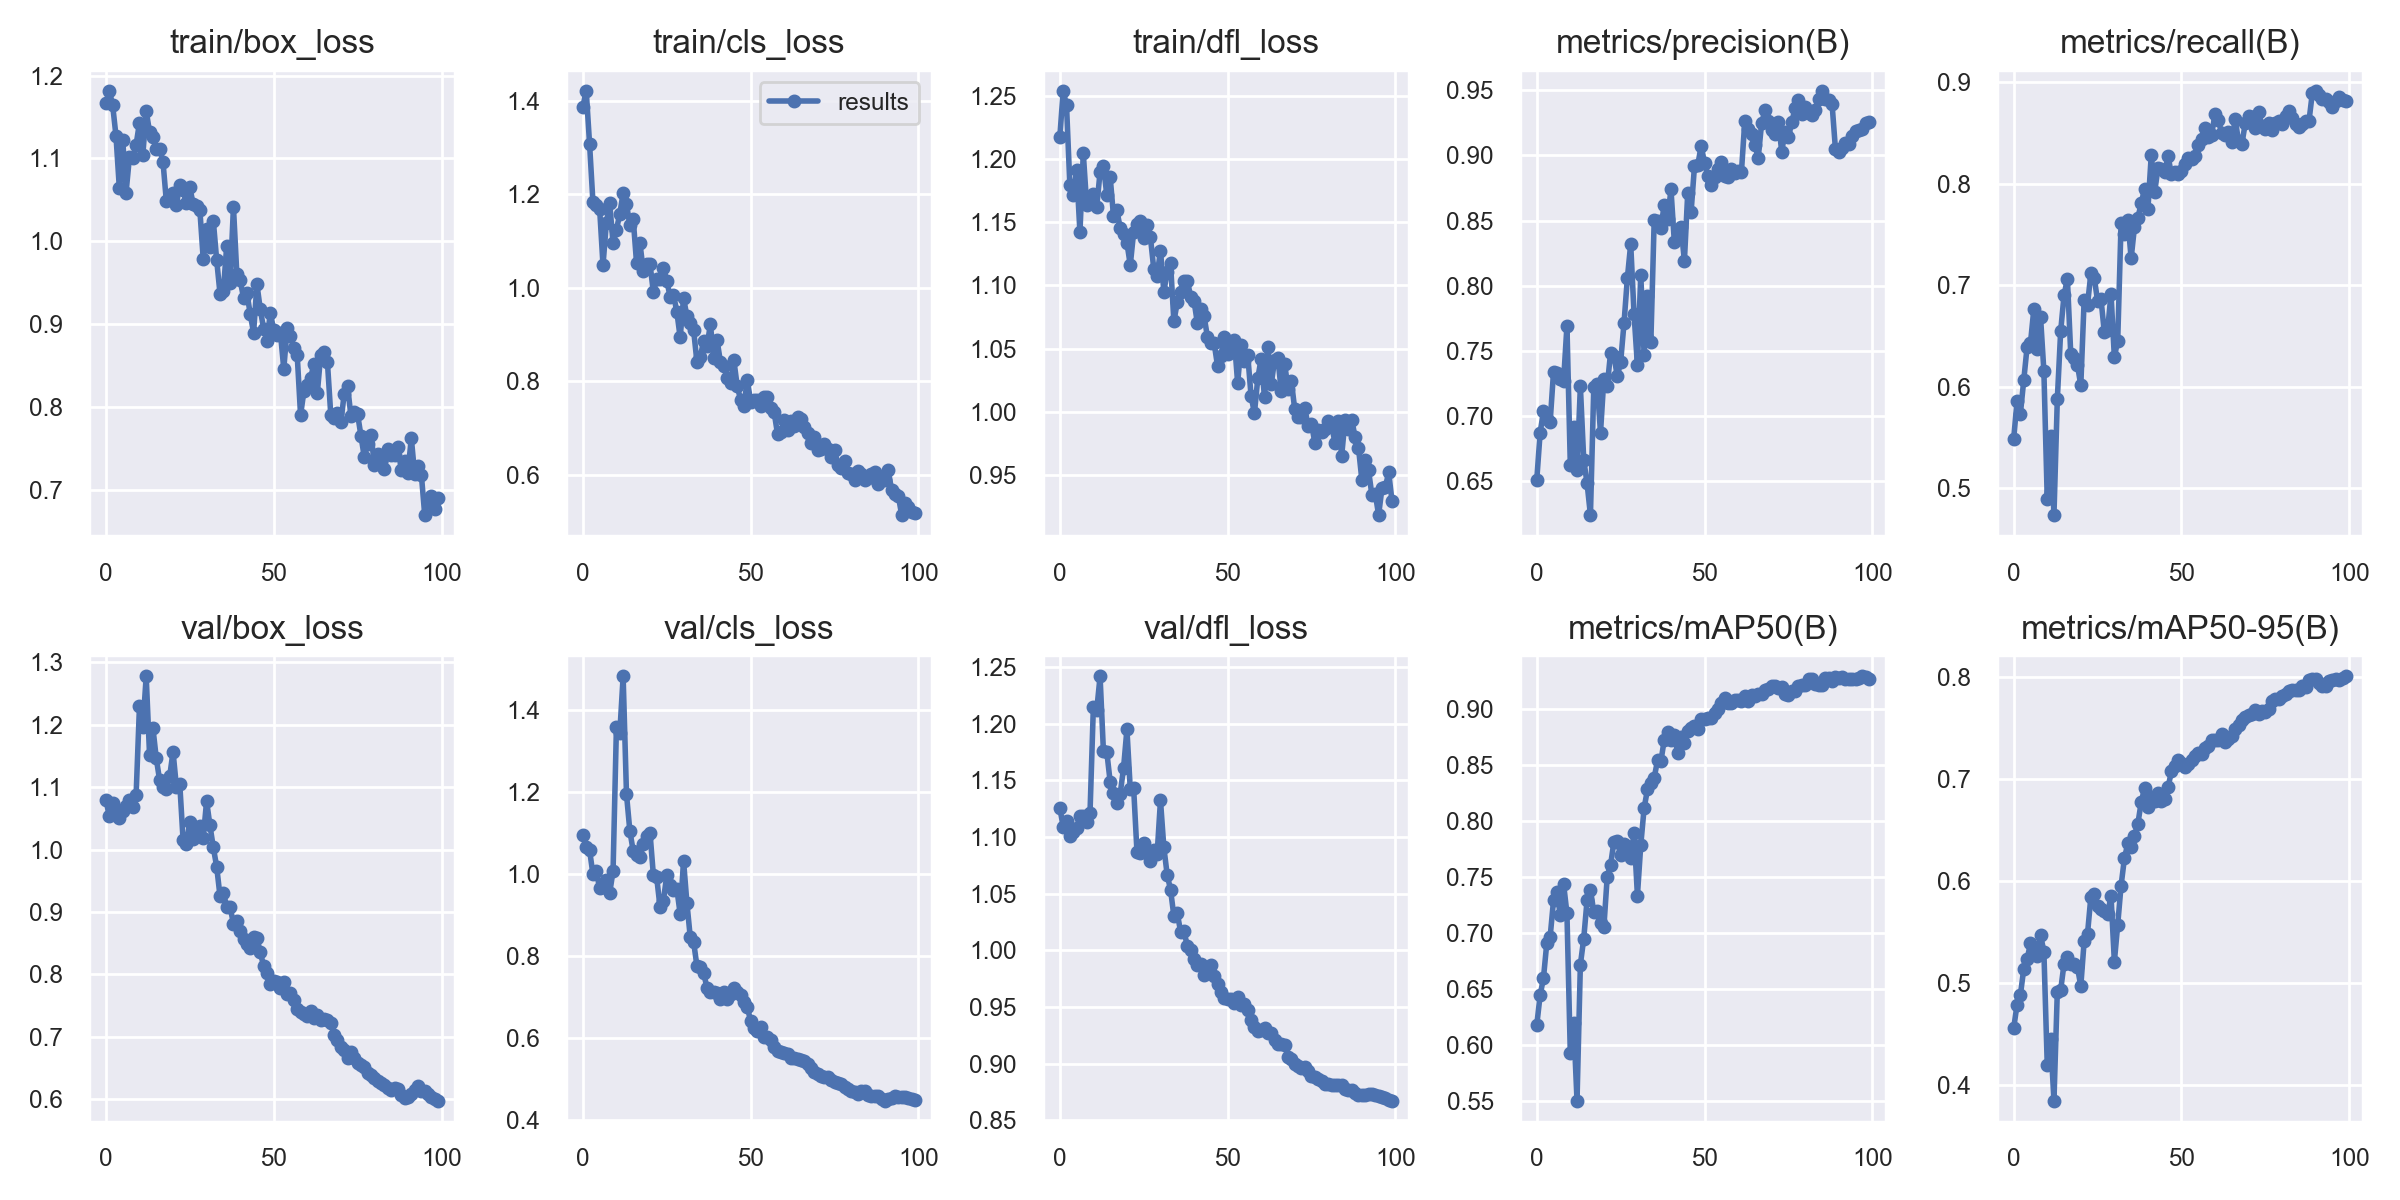

The table this chart was drawn from, first rows:
epoch, train/box_loss, train/cls_loss, train/dfl_loss, metrics/precision(B), metrics/recall(B), metrics/mAP50(B), metrics/mAP50-95(B), val/box_loss, val/cls_loss, val/dfl_loss, lr/pg0, lr/pg1, lr/pg2
0, 1.166, 1.386, 1.217, 0.6509, 0.5486, 0.6176, 0.4558, 1.08, 1.097, 1.126, 0.0937, 0.0007, 0.0007
1, 1.181, 1.421, 1.254, 0.687, 0.5858, 0.6442, 0.4789, 1.053, 1.066, 1.109, 0.08649, 0.001485, 0.001485
2, 1.164, 1.307, 1.242, 0.7039, 0.5733, 0.6596, 0.4884, 1.074, 1.059, 1.114, 0.07925, 0.002254, 0.002254
3, 1.127, 1.183, 1.179, 0.6976, 0.6063, 0.6912, 0.514, 1.057, 1, 1.101, 0.07201, 0.003008, 0.003008
4, 1.064, 1.178, 1.171, 0.6958, 0.6391, 0.6967, 0.5237, 1.051, 1.007, 1.105, 0.06475, 0.003746, 0.003746
5, 1.123, 1.169, 1.191, 0.734, 0.6428, 0.729, 0.5389, 1.061, 0.9655, 1.108, 0.05747, 0.004467, 0.004467
6, 1.059, 1.048, 1.142, 0.7332, 0.6761, 0.7366, 0.5305, 1.069, 0.9695, 1.119, 0.05017, 0.005173, 0.005173
7, 1.101, 1.138, 1.204, 0.7287, 0.6369, 0.7163, 0.5263, 1.079, 0.9853, 1.119, 0.04286, 0.005863, 0.005863
8, 1.101, 1.18, 1.164, 0.7272, 0.6689, 0.7437, 0.5473, 1.069, 0.9544, 1.113, 0.03554, 0.006538, 0.006538
9, 1.117, 1.095, 1.169, 0.7693, 0.6151, 0.7174, 0.531, 1.088, 1.008, 1.121, 0.0282, 0.007196, 0.007196
10, 1.143, 1.124, 1.172, 0.6628, 0.4895, 0.5926, 0.42, 1.23, 1.358, 1.215, 0.02084, 0.007839, 0.007839
11, 1.104, 1.158, 1.162, 0.6916, 0.5516, 0.6196, 0.4451, 1.196, 1.344, 1.212, 0.01346, 0.008466, 0.008466
12, 1.157, 1.202, 1.19, 0.659, 0.4736, 0.5503, 0.3847, 1.277, 1.482, 1.242, 0.008812, 0.008812, 0.008812
13, 1.132, 1.178, 1.194, 0.7228, 0.5874, 0.6718, 0.4916, 1.152, 1.195, 1.176, 0.008812, 0.008812, 0.008812
14, 1.125, 1.135, 1.172, 0.6666, 0.6546, 0.6948, 0.4932, 1.195, 1.106, 1.175, 0.008713, 0.008713, 0.008713
15, 1.111, 1.147, 1.186, 0.6484, 0.6897, 0.7294, 0.5189, 1.146, 1.057, 1.149, 0.008614, 0.008614, 0.008614
16, 1.111, 1.053, 1.155, 0.6242, 0.7064, 0.7384, 0.5257, 1.111, 1.046, 1.139, 0.008515, 0.008515, 0.008515
17, 1.096, 1.095, 1.16, 0.7224, 0.6326, 0.7188, 0.5191, 1.101, 1.042, 1.13, 0.008416, 0.008416, 0.008416
18, 1.048, 1.036, 1.145, 0.7246, 0.6287, 0.7195, 0.5187, 1.096, 1.074, 1.138, 0.008317, 0.008317, 0.008317
19, 1.055, 1.05, 1.141, 0.6874, 0.6214, 0.7086, 0.5156, 1.117, 1.092, 1.161, 0.008218, 0.008218, 0.008218
20, 1.058, 1.051, 1.134, 0.7288, 0.6013, 0.705, 0.4972, 1.157, 1.102, 1.195, 0.008119, 0.008119, 0.008119
21, 1.044, 0.9908, 1.116, 0.7228, 0.6855, 0.7503, 0.5413, 1.101, 0.9989, 1.142, 0.00802, 0.00802, 0.00802
22, 1.067, 1.018, 1.142, 0.7486, 0.6808, 0.7607, 0.5484, 1.106, 0.9922, 1.143, 0.007921, 0.007921, 0.007921
23, 1.061, 1.018, 1.149, 0.7465, 0.7115, 0.7815, 0.5847, 1.014, 0.9197, 1.087, 0.007822, 0.007822, 0.007822
24, 1.046, 1.042, 1.151, 0.7306, 0.7074, 0.7817, 0.5873, 1.008, 0.9359, 1.086, 0.007723, 0.007723, 0.007723
25, 1.065, 1.015, 1.138, 0.7415, 0.6843, 0.7693, 0.5757, 1.044, 0.9973, 1.095, 0.007624, 0.007624, 0.007624
26, 1.045, 0.981, 1.148, 0.7712, 0.6868, 0.7795, 0.5723, 1.018, 0.9739, 1.086, 0.007525, 0.007525, 0.007525
27, 1.042, 0.9851, 1.138, 0.8058, 0.6538, 0.778, 0.5705, 1.025, 0.9612, 1.079, 0.007426, 0.007426, 0.007426
28, 1.037, 0.9487, 1.113, 0.8321, 0.6558, 0.7669, 0.5676, 1.037, 0.9644, 1.089, 0.007327, 0.007327, 0.007327
29, 0.9781, 0.8935, 1.108, 0.7782, 0.6914, 0.7892, 0.5858, 1.019, 0.903, 1.085, 0.007228, 0.007228, 0.007228
30, 1.015, 0.978, 1.128, 0.7389, 0.629, 0.7334, 0.5211, 1.078, 1.033, 1.132, 0.007129, 0.007129, 0.007129
31, 0.9923, 0.9392, 1.095, 0.8085, 0.6453, 0.7786, 0.5574, 1.038, 0.9305, 1.091, 0.00703, 0.00703, 0.00703
32, 1.025, 0.9252, 1.111, 0.747, 0.7607, 0.8116, 0.5957, 1.003, 0.8468, 1.067, 0.006931, 0.006931, 0.006931
33, 0.9772, 0.9094, 1.117, 0.792, 0.7503, 0.8281, 0.6225, 0.9726, 0.8354, 1.054, 0.006832, 0.006832, 0.006832
34, 0.9365, 0.8408, 1.071, 0.7566, 0.7644, 0.8335, 0.6371, 0.9252, 0.7753, 1.03, 0.006733, 0.006733, 0.006733
35, 0.9403, 0.8526, 1.087, 0.8504, 0.7263, 0.8386, 0.6337, 0.9305, 0.7733, 1.033, 0.006634, 0.006634, 0.006634
36, 0.9944, 0.8862, 1.095, 0.8496, 0.7574, 0.8541, 0.6449, 0.9082, 0.7586, 1.016, 0.006535, 0.006535, 0.006535
37, 0.9489, 0.8745, 1.104, 0.8446, 0.7662, 0.8533, 0.6564, 0.9077, 0.7229, 1.017, 0.006436, 0.006436, 0.006436
38, 1.041, 0.9221, 1.104, 0.8624, 0.7805, 0.8725, 0.6775, 0.8813, 0.7117, 1.004, 0.006337, 0.006337, 0.006337
39, 0.9609, 0.849, 1.091, 0.8517, 0.7948, 0.8794, 0.6916, 0.8852, 0.7128, 1, 0.006238, 0.006238, 0.006238
40, 0.953, 0.8873, 1.088, 0.874, 0.7747, 0.8719, 0.6731, 0.8691, 0.7109, 0.9923, 0.006139, 0.006139, 0.006139
41, 0.9317, 0.8411, 1.07, 0.8337, 0.8284, 0.8764, 0.6832, 0.857, 0.6952, 0.9869, 0.00604, 0.00604, 0.00604
42, 0.9376, 0.8328, 1.081, 0.8423, 0.7913, 0.8606, 0.6787, 0.8488, 0.7133, 0.9882, 0.005941, 0.005941, 0.005941
43, 0.912, 0.8078, 1.076, 0.8448, 0.8153, 0.875, 0.6862, 0.8417, 0.6958, 0.9786, 0.005842, 0.005842, 0.005842
44, 0.8893, 0.7969, 1.059, 0.8192, 0.8142, 0.8694, 0.6789, 0.8591, 0.7084, 0.9847, 0.005743, 0.005743, 0.005743
45, 0.9478, 0.8447, 1.055, 0.8716, 0.8116, 0.8805, 0.6809, 0.858, 0.7231, 0.9874, 0.005644, 0.005644, 0.005644
46, 0.9176, 0.7893, 1.054, 0.8569, 0.8266, 0.8829, 0.6922, 0.8352, 0.7137, 0.9778, 0.005545, 0.005545, 0.005545
47, 0.8942, 0.7606, 1.036, 0.8916, 0.8095, 0.8843, 0.7078, 0.8133, 0.706, 0.9702, 0.005446, 0.005446, 0.005446
48, 0.8796, 0.7473, 1.044, 0.8928, 0.8109, 0.8819, 0.7136, 0.8021, 0.6876, 0.9636, 0.005347, 0.005347, 0.005347
49, 0.9137, 0.8035, 1.059, 0.9075, 0.8096, 0.8914, 0.7189, 0.7846, 0.6771, 0.9579, 0.005248, 0.005248, 0.005248
50, 0.8922, 0.7557, 1.046, 0.8942, 0.8121, 0.8913, 0.7158, 0.7893, 0.6409, 0.9575, 0.005149, 0.005149, 0.005149
51, 0.8871, 0.7597, 1.055, 0.8839, 0.819, 0.8917, 0.7122, 0.7872, 0.625, 0.9574, 0.00505, 0.00505, 0.00505
52, 0.8892, 0.76, 1.057, 0.8774, 0.8256, 0.8921, 0.715, 0.7778, 0.6183, 0.9537, 0.004951, 0.004951, 0.004951
53, 0.8456, 0.7473, 1.023, 0.8832, 0.8238, 0.8966, 0.7191, 0.7872, 0.6266, 0.9592, 0.004852, 0.004852, 0.004852
54, 0.8951, 0.7669, 1.053, 0.8899, 0.8271, 0.9001, 0.7225, 0.7679, 0.6029, 0.9518, 0.004753, 0.004753, 0.004753
55, 0.886, 0.7671, 1.04, 0.8949, 0.8375, 0.9055, 0.7257, 0.7698, 0.6025, 0.9525, 0.004654, 0.004654, 0.004654
56, 0.8707, 0.7426, 1.045, 0.8842, 0.8438, 0.9095, 0.7245, 0.7582, 0.5961, 0.9476, 0.004555, 0.004555, 0.004555
57, 0.8621, 0.7336, 1.012, 0.8836, 0.8551, 0.9056, 0.7311, 0.7447, 0.5793, 0.9384, 0.004456, 0.004456, 0.004456
58, 0.79, 0.6876, 0.999, 0.8897, 0.8459, 0.9055, 0.7326, 0.7404, 0.569, 0.9323, 0.004357, 0.004357, 0.004357
59, 0.8187, 0.6905, 1.027, 0.8867, 0.8481, 0.9083, 0.7386, 0.7361, 0.5658, 0.9292, 0.004258, 0.004258, 0.004258
... 40 more rows
